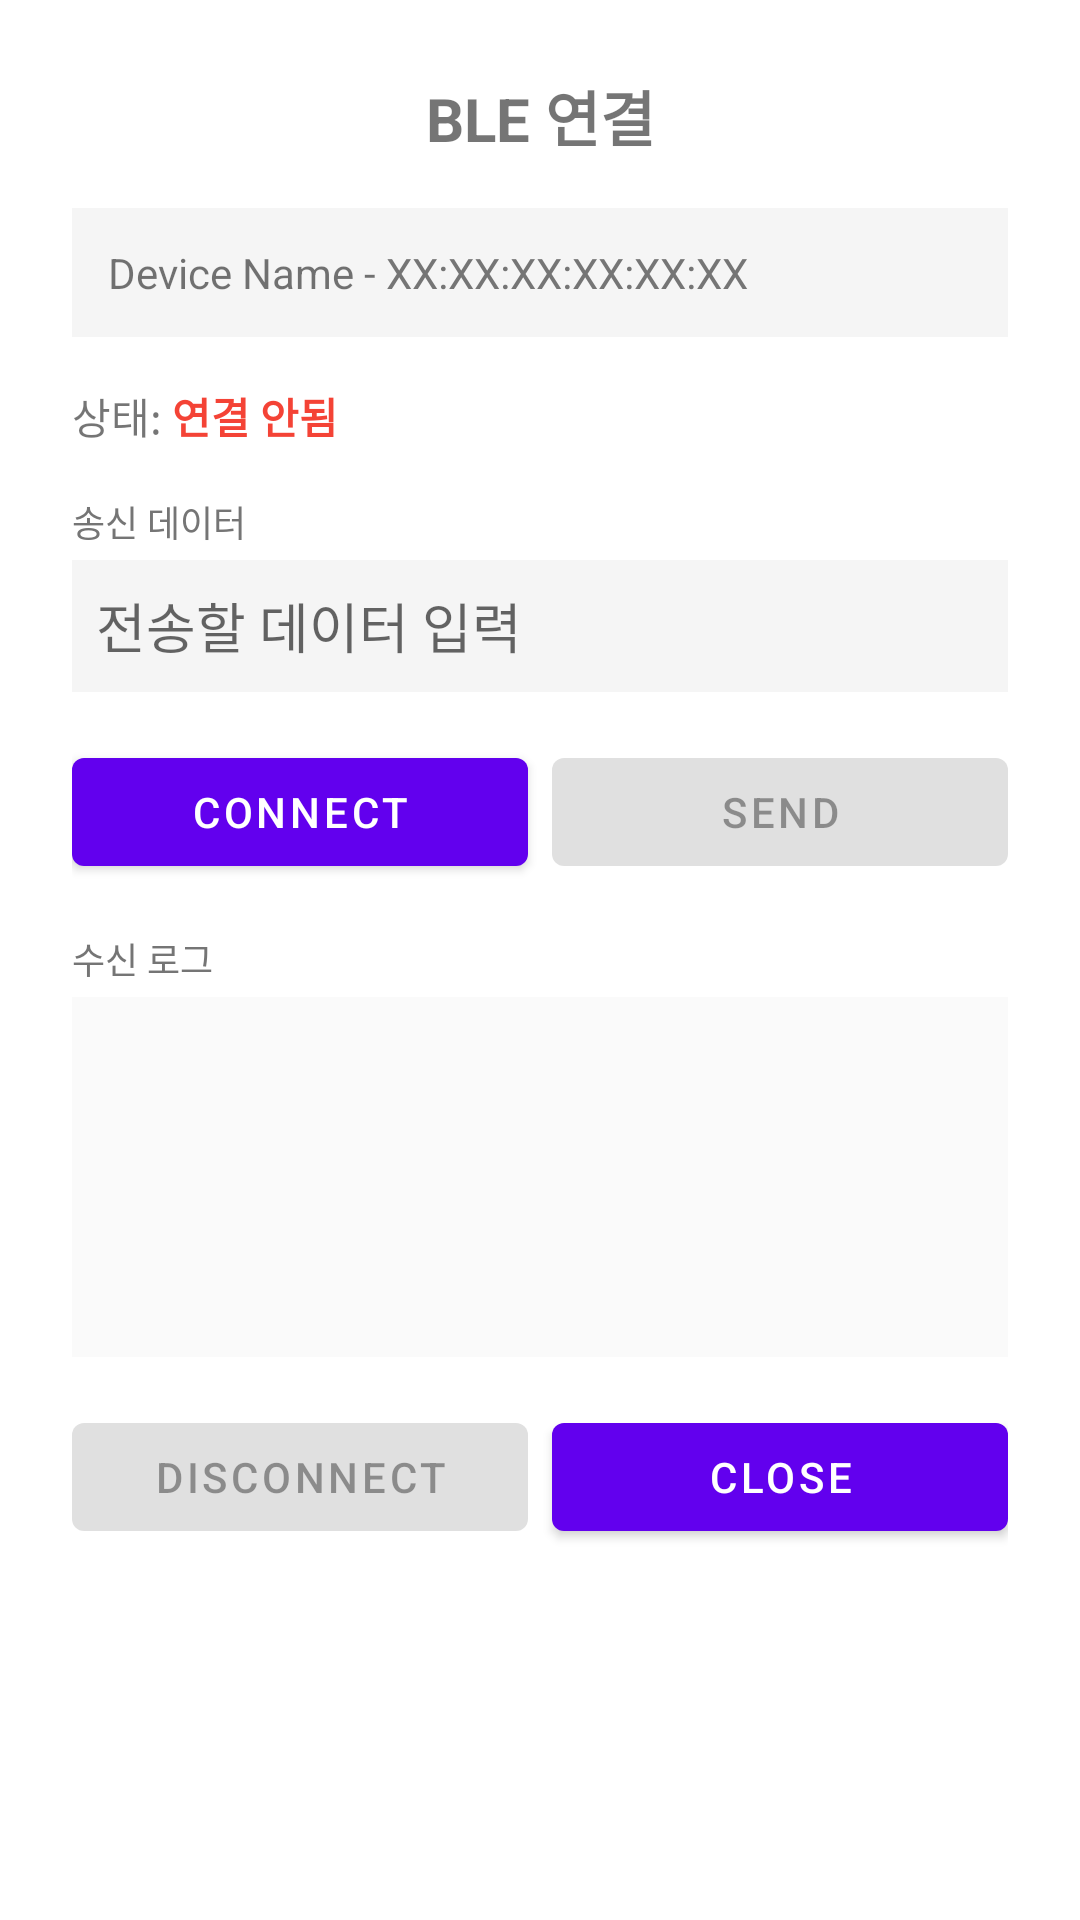

The Android layout XML behind this screen, and the referenced resources:
<!-- AndroidManifest.xml: application theme Theme.ApiDemo -->
<!-- res/layout/dialog_ble_connect.xml -->
<?xml version="1.0" encoding="utf-8"?>
<LinearLayout xmlns:android="http://schemas.android.com/apk/res/android"
    android:layout_width="match_parent"
    android:layout_height="wrap_content"
    android:orientation="vertical"
    android:padding="24dp"
    android:background="#FFFFFF">

    
    <TextView
        android:id="@+id/tvTitle"
        android:layout_width="match_parent"
        android:layout_height="wrap_content"
        android:text="BLE 연결"
        android:textSize="20sp"
        android:textStyle="bold"
        android:gravity="center"
        android:layout_marginBottom="16dp" />

    
    <LinearLayout
        android:layout_width="match_parent"
        android:layout_height="wrap_content"
        android:orientation="horizontal"
        android:background="#F5F5F5"
        android:padding="12dp"
        android:layout_marginBottom="16dp">

        <TextView
            android:id="@+id/tvDeviceName"
            android:layout_width="wrap_content"
            android:layout_height="wrap_content"
            android:text="Device Name"
            android:textSize="14sp" />

        <TextView
            android:layout_width="wrap_content"
            android:layout_height="wrap_content"
            android:text=" - "
            android:textSize="14sp" />

        <TextView
            android:id="@+id/tvDeviceMac"
            android:layout_width="wrap_content"
            android:layout_height="wrap_content"
            android:text="XX:XX:XX:XX:XX:XX"
            android:textSize="14sp"
            android:textColor="#757575" />

    </LinearLayout>

    
    <LinearLayout
        android:layout_width="match_parent"
        android:layout_height="wrap_content"
        android:orientation="horizontal"
        android:gravity="center_vertical"
        android:layout_marginBottom="16dp">

        <TextView
            android:layout_width="wrap_content"
            android:layout_height="wrap_content"
            android:text="상태: "
            android:textSize="14sp" />

        <TextView
            android:id="@+id/tvConnectionStatus"
            android:layout_width="0dp"
            android:layout_height="wrap_content"
            android:layout_weight="1"
            android:text="연결 안됨"
            android:textSize="14sp"
            android:textStyle="bold"
            android:textColor="#F44336" />

        <ProgressBar
            android:id="@+id/progressConnection"
            android:layout_width="24dp"
            android:layout_height="24dp"
            android:visibility="gone" />

    </LinearLayout>

    
    <TextView
        android:layout_width="wrap_content"
        android:layout_height="wrap_content"
        android:text="송신 데이터"
        android:textSize="12sp"
        android:textColor="#757575"
        android:layout_marginBottom="4dp" />

    <EditText
        android:id="@+id/etSendData"
        android:layout_width="match_parent"
        android:layout_height="44dp"
        android:background="#F5F5F5"
        android:padding="8dp"
        android:hint="전송할 데이터 입력"
        android:inputType="text"
        android:layout_marginBottom="16dp" />

    
    <LinearLayout
        android:layout_width="match_parent"
        android:layout_height="wrap_content"
        android:orientation="horizontal"
        android:layout_marginBottom="16dp">

        <Button
            android:id="@+id/btnConnect"
            android:layout_width="0dp"
            android:layout_height="wrap_content"
            android:layout_weight="1"
            android:text="Connect"
            android:layout_marginEnd="8dp" />

        <Button
            android:id="@+id/btnSend"
            android:layout_width="0dp"
            android:layout_height="wrap_content"
            android:layout_weight="1"
            android:text="Send"
            android:enabled="false" />

    </LinearLayout>

    
    <TextView
        android:layout_width="wrap_content"
        android:layout_height="wrap_content"
        android:text="수신 로그"
        android:textSize="12sp"
        android:textColor="#757575"
        android:layout_marginBottom="4dp" />

    <ScrollView
        android:layout_width="match_parent"
        android:layout_height="120dp"
        android:background="#FAFAFA"
        android:padding="8dp"
        android:layout_marginBottom="16dp">

        <TextView
            android:id="@+id/tvReceivedLog"
            android:layout_width="match_parent"
            android:layout_height="wrap_content"
            android:textSize="12sp"
            android:fontFamily="monospace" />

    </ScrollView>

    
    <LinearLayout
        android:layout_width="match_parent"
        android:layout_height="wrap_content"
        android:orientation="horizontal">

        <Button
            android:id="@+id/btnDisconnect"
            android:layout_width="0dp"
            android:layout_height="wrap_content"
            android:layout_weight="1"
            android:text="Disconnect"
            android:enabled="false"
            android:layout_marginEnd="8dp" />

        <Button
            android:id="@+id/btnClose"
            android:layout_width="0dp"
            android:layout_height="wrap_content"
            android:layout_weight="1"
            android:text="Close" />

    </LinearLayout>

</LinearLayout>
<!-- resources referenced by this layout -->
<resources>
  <style name="Theme.ApiDemo" parent="Theme.MaterialComponents.DayNight.DarkActionBar">
          
          <item name="colorPrimary">@color/purple_500</item>
          <item name="colorPrimaryVariant">@color/purple_700</item>
          <item name="colorOnPrimary">@color/white</item>
          
          <item name="colorSecondary">@color/teal_200</item>
          <item name="colorSecondaryVariant">@color/teal_700</item>
          <item name="colorOnSecondary">@color/black</item>
          
          <item name="android:statusBarColor">?attr/colorPrimaryVariant</item>
          
      </style>
  <color name="purple_500">#FF6200EE</color>
  <color name="purple_700">#FF3700B3</color>
  <color name="white">#FFFFFFFF</color>
  <color name="teal_200">#FF03DAC5</color>
  <color name="teal_700">#FF018786</color>
  <color name="black">#FF000000</color>
</resources>
